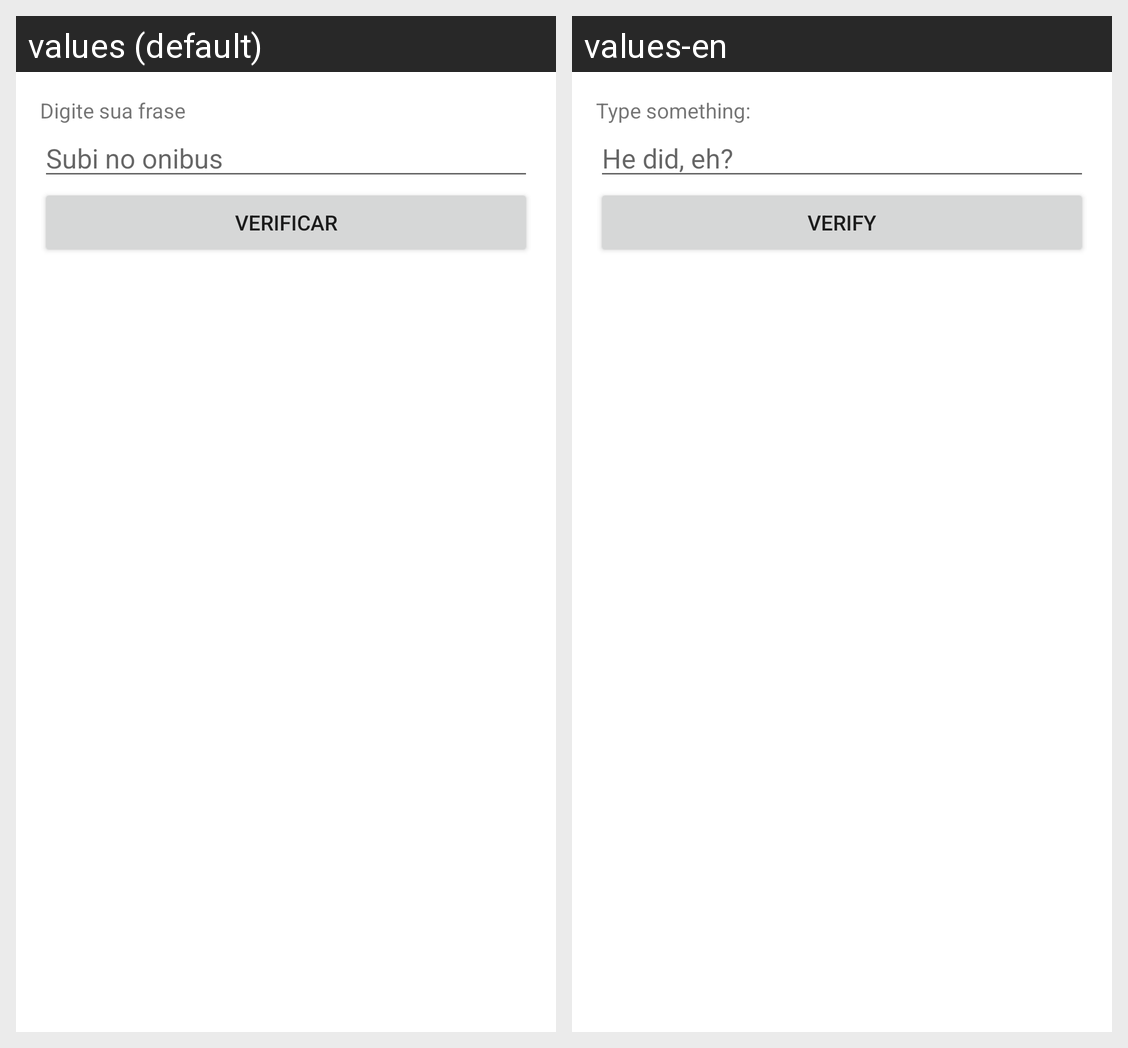

The same Android screen rendered under two of its app's locales, left to right. List the strings drawn on it with the default value and each locale's translation.
Android screen res/layout/activity_main.xml rendered under 2 locales, left to right: values (default), values-en. Device: Nexus 5 (rendered at 1080×1920; each locale shown at half size, 540×960, under a caption strip naming it); theme Theme.Palindromos.
Strings drawn on this screen, with the default value and each locale's value (text and hints the layout hard-codes, and strings that could not be matched under every locale, appear in the picture but are not listed):

digite_sua_frase
  values: Digite sua frase
  values-en: Type something:

subi_no_onibus
  values: Subi no onibus
  values-en: He did, eh?

verificar
  values: Verificar
  values-en: Verify
